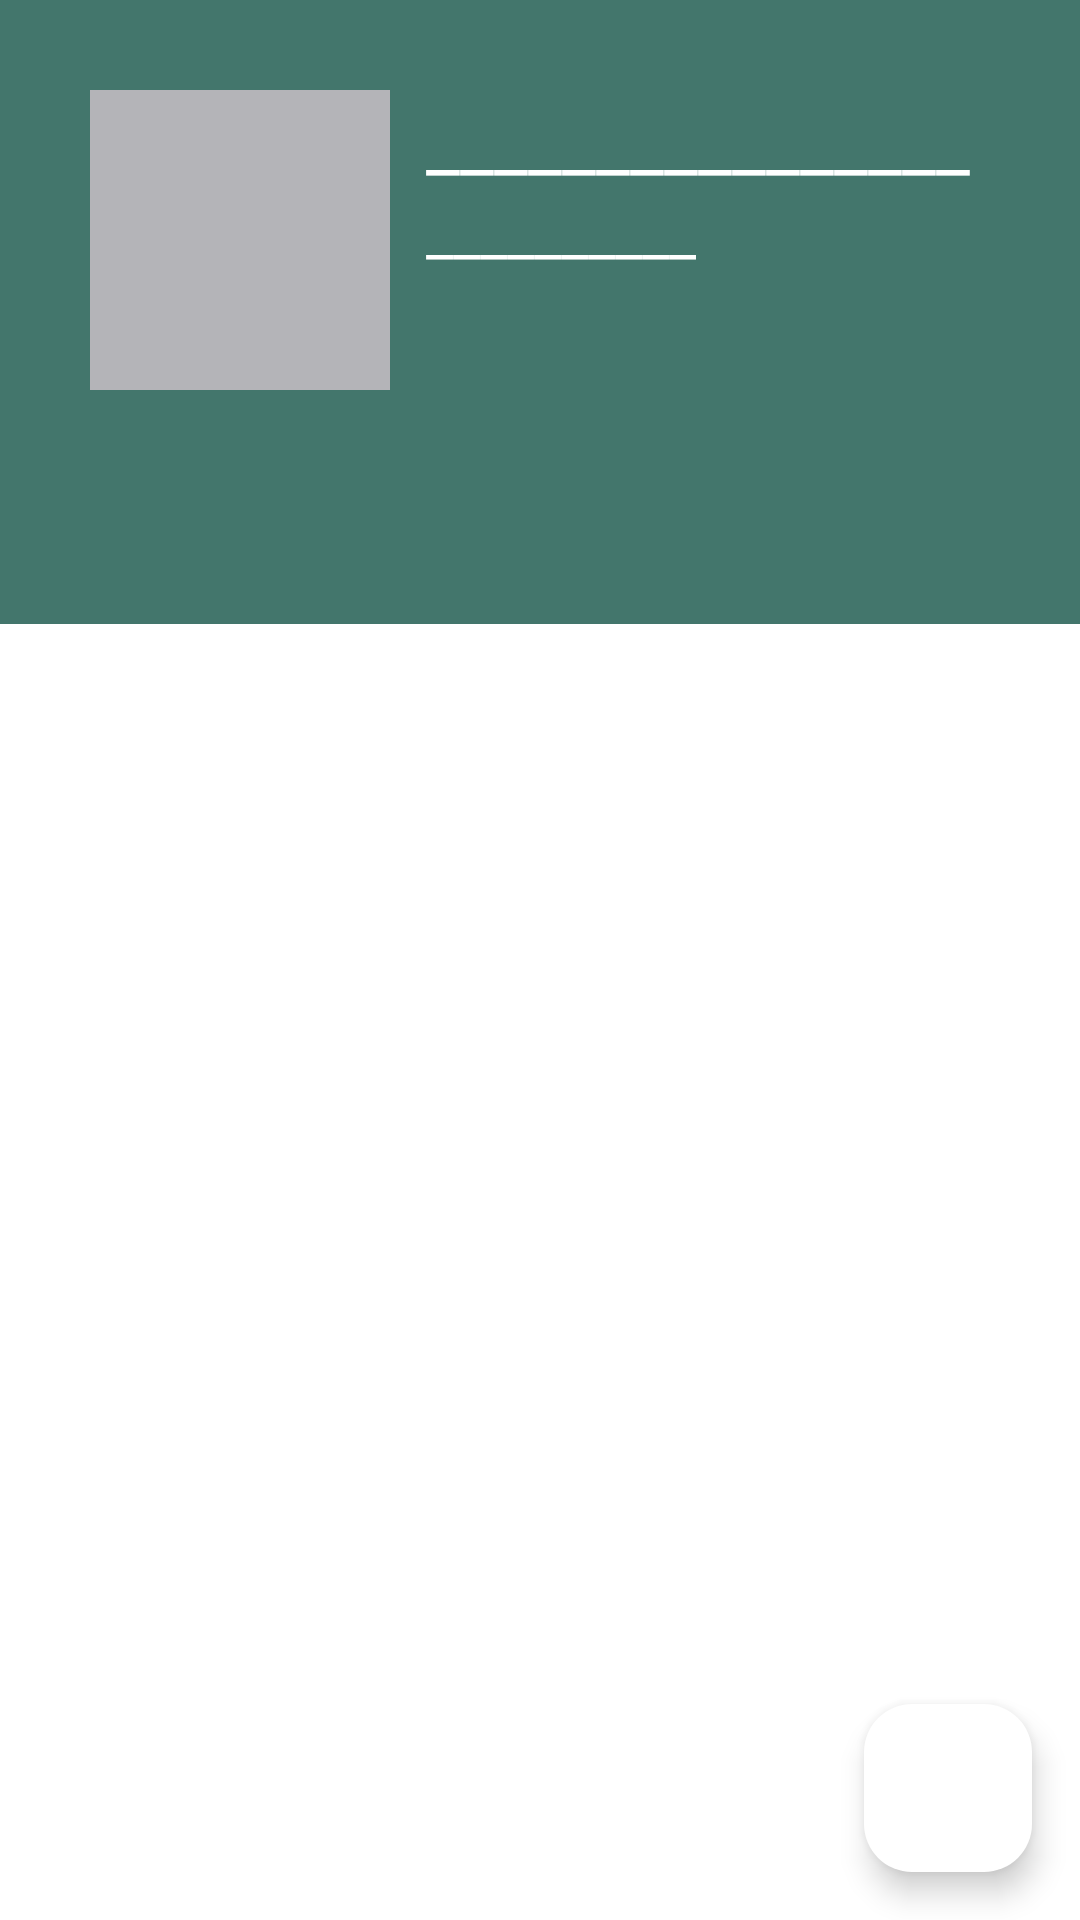

Layout XML and referenced resources for this Android screen:
<!-- AndroidManifest.xml: application theme Theme.GithubUserAPI -->
<!-- res/layout/activity_detail_profile.xml -->
<?xml version="1.0" encoding="utf-8"?>
<androidx.constraintlayout.widget.ConstraintLayout xmlns:android="http://schemas.android.com/apk/res/android"
    xmlns:app="http://schemas.android.com/apk/res-auto"
    xmlns:tools="http://schemas.android.com/tools"
    android:layout_width="match_parent"
    android:layout_height="match_parent"
    android:background="?attr/colorPrimary"
    tools:context=".ui.DetailProfileActivity">

    <ImageView
        android:id="@+id/photoProfile"
        android:layout_width="100dp"
        android:layout_height="100dp"
        android:layout_marginStart="30dp"
        android:layout_marginTop="30dp"
        android:src="#B4B4B8"
        app:layout_constraintEnd_toEndOf="parent"
        app:layout_constraintHorizontal_bias="0.0"
        app:layout_constraintStart_toStartOf="parent"
        app:layout_constraintTop_toTopOf="parent" />

    <LinearLayout
        android:id="@+id/personData"
        android:layout_width="wrap_content"
        android:layout_height="wrap_content"
        android:layout_marginStart="12dp"
        android:orientation="vertical"
        app:layout_constraintStart_toEndOf="@+id/photoProfile"
        app:layout_constraintTop_toTopOf="@+id/photoProfile">

        <TextView
            android:id="@+id/name"
            android:layout_width="wrap_content"
            android:layout_height="match_parent"
            android:maxWidth="300dp"
            android:text="________________"
            android:textColor="@color/white"
            android:textSize="25sp" />

        <TextView
            android:id="@+id/username"
            android:layout_width="wrap_content"
            android:layout_height="match_parent"
            android:text="__________"
            android:textColor="@color/white"
            android:textSize="20sp" />
    </LinearLayout>

    <com.google.android.material.tabs.TabLayout
        android:id="@+id/tabs"
        android:layout_width="match_parent"
        android:layout_height="wrap_content"
        android:padding="10dp"
        android:layout_marginTop="10dp"
        android:background="?attr/colorPrimary"
        app:layout_constraintEnd_toEndOf="parent"
        app:layout_constraintStart_toStartOf="parent"
        app:layout_constraintTop_toBottomOf="@+id/photoProfile"
        app:tabTextColor="@android:color/white"
        app:tabIndicatorColor="#E8D8C4"
        android:paddingStart="16dp"
        android:paddingEnd="16dp"/>

    <ProgressBar
        android:id="@+id/progressBars"
        style="?android:attr/progressBarStyle"
        android:layout_width="wrap_content"
        android:layout_height="wrap_content"
        android:visibility="gone"
        app:layout_constraintBottom_toBottomOf="@+id/photoProfile"
        app:layout_constraintEnd_toEndOf="parent"
        app:layout_constraintHorizontal_bias="0.051"
        app:layout_constraintStart_toEndOf="@+id/photoProfile"
        app:layout_constraintTop_toBottomOf="@+id/personData"
        app:layout_constraintVertical_bias="0.0"
        tools:visibility="visible" />

    <androidx.viewpager2.widget.ViewPager2
        style="@style/review"
        android:id="@+id/view_pager"
        android:layout_width="match_parent"
        android:layout_height="0dp"
        app:layout_constraintBottom_toBottomOf="parent"
        app:layout_constraintTop_toBottomOf="@id/tabs"
        app:layout_constraintVertical_bias="0.0" />

    <com.google.android.material.floatingactionbutton.FloatingActionButton
        android:id="@+id/favorite"
        style="@style/floating"
        android:layout_width="wrap_content"
        android:layout_height="wrap_content"
        android:layout_margin="16dp"
        app:fabSize="normal"
        app:layout_constraintBottom_toBottomOf="parent"
        app:layout_constraintEnd_toEndOf="parent"
        app:srcCompat="@drawable/ic_favorite" />


</androidx.constraintlayout.widget.ConstraintLayout>
<!-- resources referenced by this layout -->
<resources>
  <color name="white">#FFFFFFFF</color>
  <style name="floating">
          <item name="backgroundTint">@color/white</item>
      </style>
  <style name="review">
          <item name="android:background">@color/white</item>
      </style>
  <style name="Theme.GithubUserAPI" parent="Base.Theme.GithubUserAPI" />
  <style name="Base.Theme.GithubUserAPI" parent="Theme.Material3.DayNight.NoActionBar">
          
          
          <item name="colorPrimary">@color/green</item>
      </style>
  <color name="green">#43766C</color>
</resources>
